Run: headless pygame with SDL's dummy video driver; simulated clock (each Clock.tick advances the game by its frame time, no real sleeping); random seed 0; keys injected as events and as key.get_pressed() state; no mouse input.
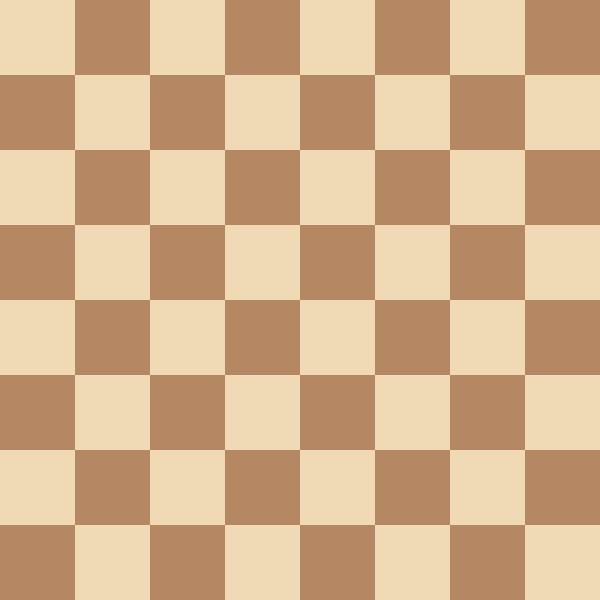
Frame 1 of 4 · flips 1–60 · no input
Frame 2 of 4 · flips 61–180 · tapped SPACE, RETURN · held RIGHT (→), D · screen unchanged from frame 1, image omitted
Frame 3 of 4 · flips 181–300 · held DOWN (↓), S · screen unchanged from frame 2, image omitted
Frame 4 of 4 · flips 301–420 · held LEFT (←), A, UP (↑), W · screen unchanged from frame 3, image omitted

The pygame program that drew these frames:

import pygame

pygame.init()
screen = pygame.display.set_mode((600, 600))
rect = pygame.draw.rect(screen, (0, 0, 0), (100, 100, 50, 50))
running = True
pygame.display.set_caption("Šahovska tabla")

VELICINA_POLJA = 600 // 8
SVETLA_BOJA = (240, 217, 181)
TAMNA_BOJA = (181, 136, 99)

while running:
    for event in pygame.event.get():
        if(event.type == pygame.QUIT):
            running = False
    for i in range(8):
        for j in range(8):
            if (i + j) % 2 == 0:
                boja = SVETLA_BOJA
            else:
                boja = TAMNA_BOJA
            screen.fill(boja, (i * VELICINA_POLJA, j * VELICINA_POLJA, VELICINA_POLJA, VELICINA_POLJA))
    pygame.display.flip()
    
